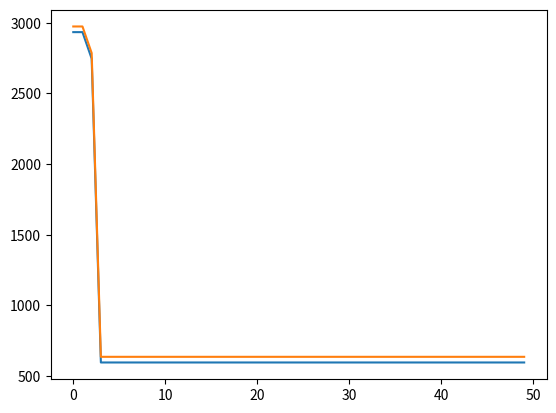

Write the Python code that produced this figure.
import random
from operator import itemgetter
import matplotlib.pyplot as plt


class Gene:
    """
    This is a class to represent individual(Gene) in GA algorithom
    each object of this class have two attribute: data, size
    """

    # **data 一个字典
    def __init__(self, **data):
        self.__dict__.update(data)
        self.size = len(data['data'])  # length of gene


class GA:
    """
    This is a class of GA algorithm.
    """

    def __init__(self, parameter, func):
        """
        Initialize the pop of GA algorithom and evaluate the pop by computing its' fitness value.
        The data structure of pop is composed of several individuals which has the form like that:

        {'Gene':a object of class Gene, 'fitness': 1.02(for example)}
        Representation of Gene is a list: [b s0 u0 sita0 s1 u1 sita1 s2 u2 sita2]

        """
        #           交叉概率，变异概率，代数，种群大小，下界，上界
        # parameter = [CXPB, MUTPB, NGEN, popsize, low, up]
        self.parameter = parameter
        self.evaluate = func
        self.cxpb = parameter[0]
        self.mutpb = parameter[1]
        self.ngen = parameter[2]
        low = self.parameter[4]
        up = self.parameter[5]

        self.bound = []
        self.bound.append(low)
        self.bound.append(up)

        self.gbest = []
        self.gbest_mae = []
        pop = []
        # 随机初始化种群
        for i in range(self.parameter[3]):
            # geneinfo 代表一个个体
            geneinfo = []
            for pos in range(len(low)):
                # 从上界和下界之间随机一个整数
                geneinfo.append(random.uniform(self.bound[0][pos], self.bound[1][pos]))  # initialise popluation

            fitness, mae = self.evaluate(geneinfo)  # evaluate each chromosome
            pop.append(
                {'Gene': Gene(data=geneinfo), 'fitness': fitness, 'mae': mae})  # store the chromosome and its fitness

        self.pop = pop
        self.bestindividual = self.selectBest(self.pop)  # store the best chromosome in the population

    # # 适应度函数
    # def evaluate(self, geneinfo):
    #     """
    #     fitness function
    #     """
    #     x1 = geneinfo[0]
    #     x2 = geneinfo[1]
    #     x3 = geneinfo[2]
    #     x4 = geneinfo[3]
    #     y = x1 ** 2 + x2 ** 2 + x3 ** 3 + x4 ** 4
    #     return y

    # 选择当前种群中最好的一个个体
    def selectBest(self, pop):
        """
        select the best individual from pop
        """
        s_inds = sorted(pop, key=itemgetter("fitness"), reverse=False)  # from small to large, return a pop
        # print(s_inds)
        return s_inds[0]


    def selection(self, individuals, k):
        """
        Roulette wheel selection implementation for a genetic algorithm.

        Args:
        population: A list of candidate solutions (individuals) to be selected from.

        Returns:
        A list of selected individuals.
        """
        selected = []
        # Sort individuals based on their fitness
        sorted_pop = sorted(individuals, key=itemgetter("fitness"),
                            reverse=False)  # 从小到大排序

        # Select the top individual(s) with the lowest fitness
        top_individuals = [sorted_pop[0]]
        # for ind in sorted_pop[1:]:
        #     if ind['fitness'] == top_individuals[0]['fitness']:
        #         top_individuals.append(ind)
        #     else:
        #         break

        selected.extend(top_individuals)

        # Assign a selection probability to each individual
        total_fitness = sum(ind['fitness'] for ind in individuals)
        selection_probs = [ind['fitness'] / total_fitness for ind in individuals]

        # Select the remaining individuals based on their selection probabilities
        remaining_slots = len(individuals) - len(selected)
        for i in range(remaining_slots):
            r = random.random()
            for j, ind in enumerate(individuals):
                if r <= selection_probs[j]:
                    selected.append(ind)
                    break
                r -= selection_probs[j]

        return selected

    # # 选择算子  分层比例选择算子
    # def selection(self, individuals, k):
    #     s_inds = sorted(individuals, key=itemgetter("fitness"),
    #                     reverse=False)  # 从小到大排序
    #     chosen = []
    #
    #     good = s_inds[0:8]  # 优 8个
    #     mid = s_inds[8:14]  # 中 6个
    #     bad = s_inds[14:20]  # 差 6个
    #     chosen.extend(good)
    #     chosen.extend(mid)
    #     chosen.extend(random.sample(bad, 3))
    #     chosen.extend(random.sample(good, 3))
    #     # 不足的随机选两个
    #     # while(len(chosen)<k):
    #     #     chosen.append(random.choice(s_inds))
    #     chosen = sorted(chosen, key=itemgetter("fitness"), reverse=False)
    #     return chosen

    # 交叉算子----多点交叉,交换i，j之间的部分
    def crossoperate(self, offspring):

        dim = len(offspring[0]['Gene'].data)

        geninfo1 = offspring[0]['Gene'].data  # Gene's data of first offspring chosen from the selected pop
        geninfo2 = offspring[1]['Gene'].data  # Gene's data of second offspring chosen from the selected pop

        if dim == 1:
            pos1 = 1
            pos2 = 1
        else:
            pos1 = random.randrange(0, dim)  # select a position in the range from 0 to dim-1,
            pos2 = random.randrange(0, dim)

        newoff1 = Gene(data=[])  # offspring1 produced by cross operation
        newoff2 = Gene(data=[])  # offspring2 produced by cross operation
        temp1 = []
        temp2 = []
        for i in range(dim):
            if min(pos1, pos2) <= i < max(pos1, pos2):
                temp2.append(geninfo2[i])
                temp1.append(geninfo1[i])
            else:
                temp2.append(geninfo1[i])
                temp1.append(geninfo2[i])
        newoff1.data = temp1
        newoff2.data = temp2

        return newoff1, newoff2

    # # 交叉算子----单点交叉
    # def crossoperate(self, offspring):
    #     a = random.random()
    #     dim = len(offspring[0]['Gene'].data)
    #
    #     geninfo1 = offspring[0]['Gene'].data  # Gene's data of first offspring chosen from the selected pop
    #     geninfo2 = offspring[1]['Gene'].data  # Gene's data of second offspring chosen from the selected pop
    #
    #     if dim == 1:
    #         pos = 1
    #     else:
    #         pos = random.randint(0, dim - 1)  # select a position in the range from 0 to dim-1,
    #     newoff1 = Gene(data=[])  # offspring1 produced by cross operation
    #     newoff2 = Gene(data=[])  # offspring2 produced by cross operation
    #     temp1 = []
    #     temp2 = []
    #     for i in range(dim):
    #         if i == pos:
    #             temp2.append((1 - a) * geninfo2[i] + a * geninfo1[i])
    #             temp1.append((1 - a) * geninfo1[i] + a * geninfo2[i])
    #             # temp2.append(geninfo1[i])
    #             # temp1.append(geninfo2[i])
    #         else:
    #             temp2.append(geninfo2[i])
    #             temp1.append(geninfo1[i])
    #     newoff1.data = temp1
    #     newoff2.data = temp2
    #
    #     return newoff1, newoff2

    # 随机变异算子
    def mutation(self, crossoff, bound,g):
        """
        mutation operation
        """
        dim = len(crossoff.data)

        if dim == 1:
            pos = 0
        else:
            # random.randrange 左闭右开
            pos = random.randrange(0, dim)  # chose a position in crossoff to perform mutation.

        crossoff.data[pos] = random.randint(bound[0][pos], bound[1][pos])
        return crossoff

    def run(self):
        """
        main frame work of GA
        """
        popsize = self.parameter[3]

        print("Start of evolution")

        # Begin the evolution
        for g in range(self.ngen):

            print("############### Generation {} ###############".format(g))

            # Apply selection based on their converted fitness
            selectpop = self.selection(self.pop, popsize)

            nextoff = []
            while len(nextoff) != popsize:
                # Apply crossover and mutation on the offspring

                # Select two individuals
                offspring = [selectpop.pop() for _ in range(2)]

                if random.random() < self.cxpb:  # cross two individuals with probability CXPB
                    crossoff1, crossoff2 = self.crossoperate(offspring)
                    if random.random() < self.mutpb:  # mutate an individual with probability MUTPB
                        muteoff1 = self.mutation(crossoff1, self.bound, g)
                        muteoff2 = self.mutation(crossoff2, self.bound, g)
                        fit_muteoff1, mae1 = self.evaluate(muteoff1.data)  # Evaluate the individuals
                        fit_muteoff2, mae2 = self.evaluate(muteoff2.data)  # Evaluate the individuals

                        nextoff.append({'Gene': muteoff1, 'fitness': fit_muteoff1, 'mae': mae1})
                        nextoff.append({'Gene': muteoff2, 'fitness': fit_muteoff2, 'mae': mae2})
                    else:
                        fit_crossoff1, mae1 = self.evaluate(crossoff1.data)  # Evaluate the individuals
                        fit_crossoff2, mae2 = self.evaluate(crossoff2.data)
                        nextoff.append({'Gene': crossoff1, 'fitness': fit_crossoff1, 'mae': mae1})
                        nextoff.append({'Gene': crossoff2, 'fitness': fit_crossoff2, 'mae': mae2})
                else:
                    # [].extend列表追加列表
                    nextoff.extend(offspring)

            # The population is entirely replaced by the offspring
            self.pop = nextoff

            # Gather all the fitnesses in one list and print the stats
            fits = [ind['fitness'] for ind in self.pop]
            # 这一代最小的
            best_ind = self.selectBest(self.pop)

            if best_ind['fitness'] < self.bestindividual['fitness']:
                self.bestindividual = best_ind
            self.gbest.append(self.bestindividual['fitness'])
            self.gbest_mae.append(self.bestindividual['mae'])
            print("Best individual found is {}, {}".format(self.bestindividual['Gene'].data,
                                                           self.bestindividual['fitness']))
            print("  Min fitness of current pop: {}".format(min(fits)))

        print("------ End of (successful) evolution ------")


# 适应度函数
def evaluate(geneinfo):
    x1 = geneinfo[0]
    x2 = geneinfo[1]
    x3 = geneinfo[2]
    x4 = geneinfo[3]
    y = x1 ** 2 + x2 ** 2 + x3 ** 3 + x4 ** 4
    return y, y + 40


def IGA(func, cxpb, mutpb, ngen, popsize, up, low):
    parameter = [cxpb, mutpb, ngen, popsize, low, up]
    iga = GA(parameter, func)
    iga.run()
    # print('gbest', iga.gbest)
    # print('gbest_mae', iga.gbest_mae)
    plt.plot(iga.gbest)
    plt.plot(iga.gbest_mae)
    plt.show()
    return iga.gbest, iga.gbest_mae


if __name__ == "__main__":
    # CXPB, MUTPB, NGEN, popsize = 0.8, 0.1, 50, 20  # popsize must be even number
    # up = [30, 30, 30, 30]  # upper range for variables
    # low = [1, 1, 1, 1]  # lower range for variables
    # parameter = [CXPB, MUTPB, NGEN, popsize, low, up]
    # iga = GA(parameter)
    # iga.run()
    # print(iga.gbest)
    # plt.plot(iga.gbest)
    # plt.show()
    IGA(func=evaluate, cxpb=0.8, mutpb=0.1, ngen=50, popsize=20, up=[30, 30, 30, 30], low=[1, 1, 1, 1])
